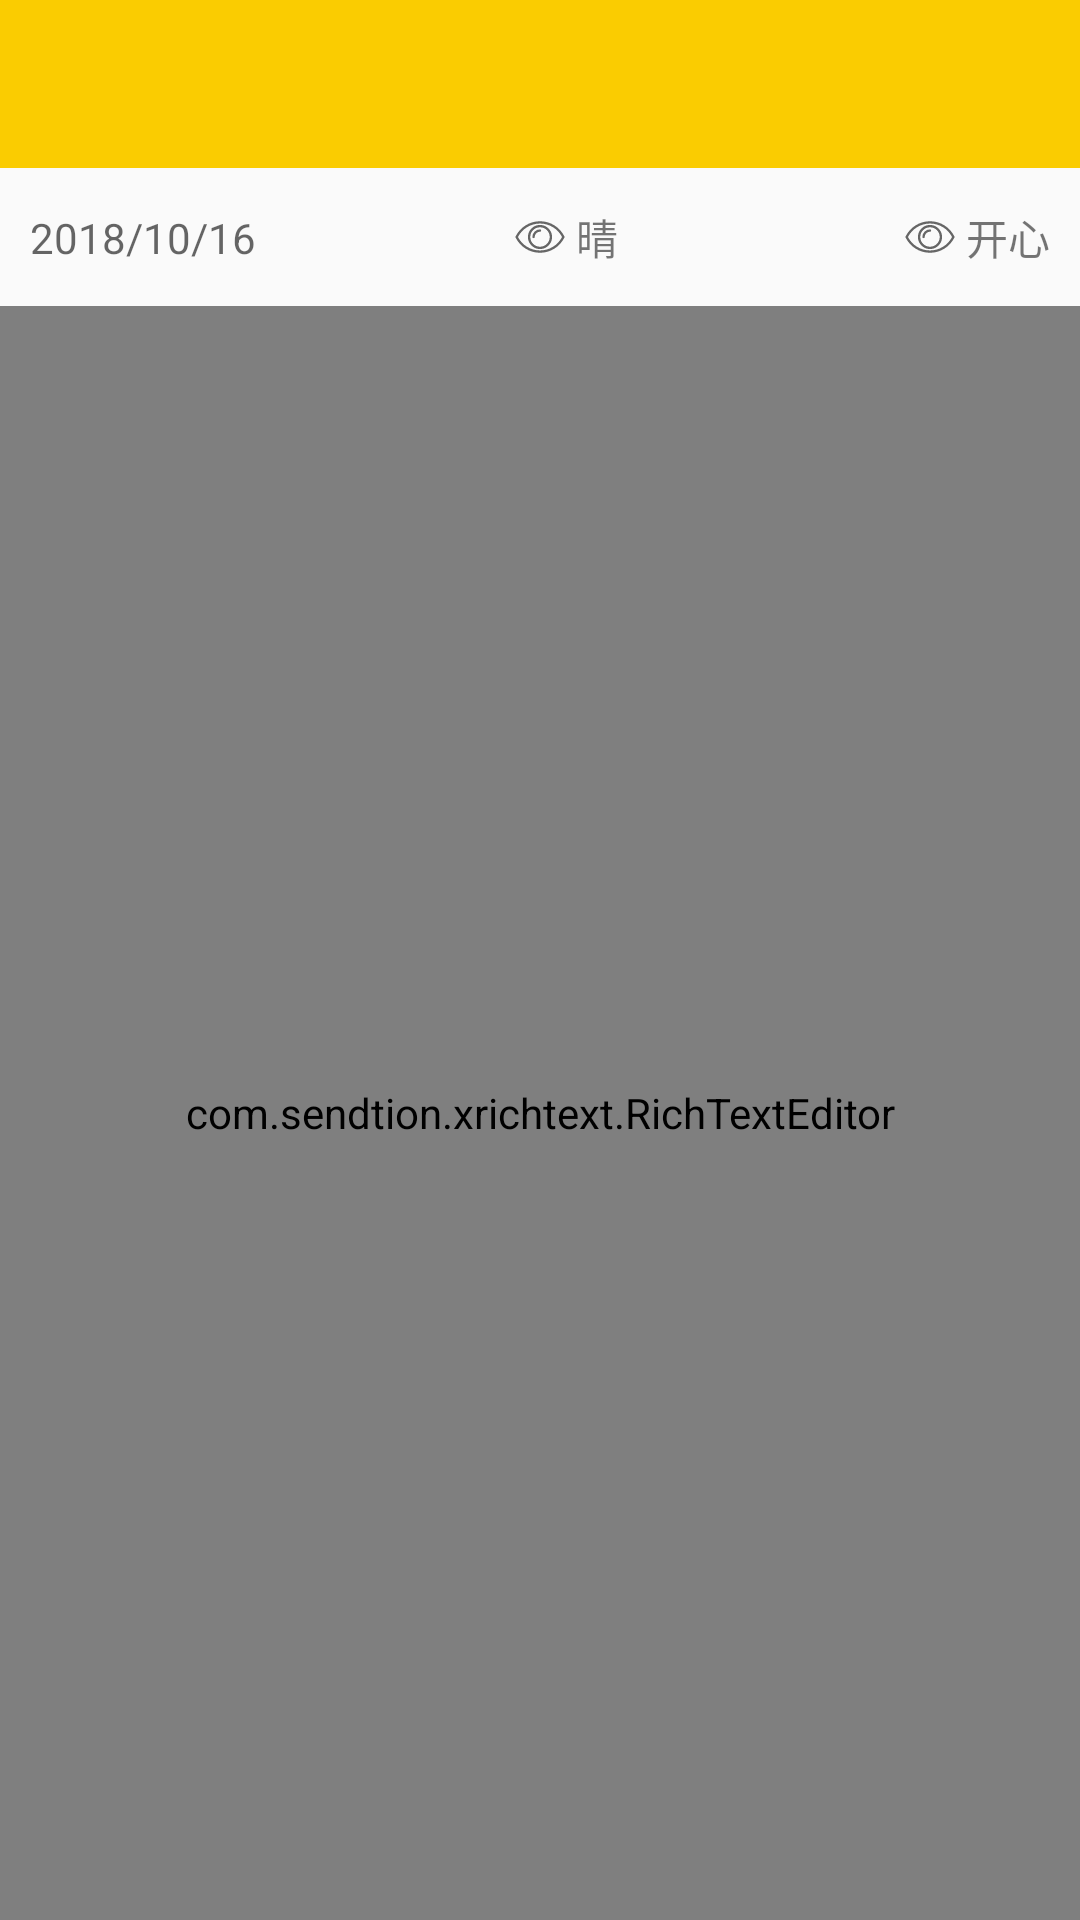

Produce the Android XML layout that renders to this screen, including the resource entries it uses.
<!-- AndroidManifest.xml: application theme AppTheme -->
<!-- res/layout/activity_editor_diary.xml -->
<?xml version="1.0" encoding="utf-8"?>
<android.support.constraint.ConstraintLayout xmlns:android="http://schemas.android.com/apk/res/android"
    xmlns:app="http://schemas.android.com/apk/res-auto"
    xmlns:tools="http://schemas.android.com/tools"
    android:layout_width="match_parent"
    android:layout_height="match_parent"
    tools:context=".activity.EditDiaryActivity">

    <android.support.v7.widget.Toolbar
        android:id="@+id/edit_diary_toolbar"
        android:layout_width="match_parent"
        android:layout_height="wrap_content"
        android:background="@color/yellow"
        android:fitsSystemWindows="true"
        app:layout_constraintBottom_toTopOf="@+id/edit_diary_info"
        app:layout_constraintEnd_toEndOf="parent"
        app:layout_constraintStart_toStartOf="parent"
        app:layout_constraintTop_toTopOf="parent">

        <TextView
            android:id="@+id/edit_diary_title"
            android:layout_width="wrap_content"
            android:layout_height="wrap_content"
            android:layout_gravity="center"
            android:text=""
            android:textSize="@dimen/sign_up_title" />

    </android.support.v7.widget.Toolbar>

    <android.support.constraint.ConstraintLayout
        android:id="@+id/edit_diary_info"
        android:layout_width="match_parent"
        android:layout_height="30dp"
        android:layout_marginEnd="10dp"
        android:layout_marginStart="10dp"
        android:layout_marginTop="8dp"
        app:layout_constraintBottom_toTopOf="@+id/edit_diary_body"
        app:layout_constraintEnd_toEndOf="parent"
        app:layout_constraintStart_toStartOf="parent"
        app:layout_constraintTop_toBottomOf="@id/edit_diary_toolbar">

        <TextView
            android:id="@+id/edit_diary_date"
            android:layout_width="wrap_content"
            android:layout_height="wrap_content"
            android:hint="2018/10/16"
            app:layout_constraintBottom_toBottomOf="parent"
            app:layout_constraintStart_toStartOf="parent"
            app:layout_constraintTop_toTopOf="parent" />

        <ImageView
            android:id="@+id/edit_diary_weather_icon"
            android:layout_width="wrap_content"
            android:layout_height="wrap_content"
            android:src="@drawable/ic_eye_grey"
            app:layout_constraintBottom_toBottomOf="parent"
            app:layout_constraintEnd_toEndOf="parent"
            app:layout_constraintStart_toStartOf="parent"
            app:layout_constraintTop_toTopOf="parent" />

        <TextView
            android:id="@+id/edit_diary_weather_text"
            android:layout_width="wrap_content"
            android:layout_height="wrap_content"
            android:text="晴"
            app:layout_constraintBottom_toBottomOf="parent"
            app:layout_constraintStart_toEndOf="@+id/edit_diary_weather_icon"
            app:layout_constraintTop_toTopOf="parent" />

        <ImageView
            android:id="@+id/edit_diary_mood_icon"
            android:layout_width="wrap_content"
            android:layout_height="wrap_content"
            android:src="@drawable/ic_eye_grey"
            app:layout_constraintBottom_toBottomOf="parent"
            app:layout_constraintEnd_toStartOf="@id/edit_diary_mood_text"
            app:layout_constraintTop_toTopOf="parent" />

        <TextView
            android:id="@+id/edit_diary_mood_text"
            android:layout_width="wrap_content"
            android:layout_height="wrap_content"
            android:text="开心"
            app:layout_constraintBottom_toBottomOf="parent"
            app:layout_constraintEnd_toEndOf="parent"
            app:layout_constraintTop_toTopOf="parent" />

    </android.support.constraint.ConstraintLayout>

    <com.sendtion.xrichtext.RichTextEditor
        android:id="@+id/edit_diary_body"
        android:layout_width="match_parent"
        android:layout_height="0dp"
        android:layout_marginTop="8dp"
        app:layout_constraintBottom_toBottomOf="parent"
        app:layout_constraintEnd_toEndOf="parent"
        app:layout_constraintStart_toStartOf="parent"
        app:layout_constraintTop_toBottomOf="@id/edit_diary_info" />

</android.support.constraint.ConstraintLayout>
<!-- resources referenced by this layout -->
<resources>
  <color name="yellow">#FACC01</color>
  <dimen name="sign_up_title">16sp</dimen>
  <!-- drawable ic_eye_grey (drawable) -->
  <vector android:height="24dp" android:viewportHeight="1024"
      android:viewportWidth="1024" android:width="24dp" xmlns:android="http://schemas.android.com/apk/res/android">
      <path android:fillColor="#666666" android:pathData="M859.6,504.55c-67.09,-133.93 -200.32,-217.09 -347.6,-217.09 -147.35,0 -280.51,83.16 -347.6,217.09a16.74,16.74 0,0 0,0 14.9c67.05,133.9 200.24,217.09 347.6,217.09 147.28,0 280.47,-83.16 347.6,-217.09a16.74,16.74 0,0 0,0 -14.9zM512,703.31c-131.88,0 -251.48,-73.09 -314.01,-191.31 62.53,-118.25 182.1,-191.31 314.01,-191.31s251.44,73.06 314.01,191.31c-62.57,118.22 -182.13,191.31 -314.01,191.31zM512,340.36A171.78,171.78 0,0 0,340.39 512a171.75,171.75 0,0 0,171.61 171.64,171.82 171.82,0 0,0 171.64,-171.64A171.82,171.82 0,0 0,512 340.36zM512,650.42c-76.31,0 -138.38,-62.11 -138.38,-138.42s62.08,-138.42 138.38,-138.42c76.27,0 138.38,62.11 138.38,138.42s-62.11,138.42 -138.38,138.42zM528.67,420.05c0,9.18 -7.45,16.67 -16.67,16.67a75.39,75.39 0,0 0,-75.35 75.32,16.63 16.63,0 0,1 -33.26,0 108.76,108.76 0,0 1,108.58 -108.61,16.6 16.6,0 0,1 16.7,16.63z"/>
  </vector>
  <style name="AppTheme" parent="Theme.AppCompat.Light.NoActionBar">
          
          <item name="colorPrimary">@color/colorPrimary</item>
          <item name="colorPrimaryDark">@color/colorPrimaryDark</item>
          <item name="colorAccent">@color/theme_color_yellow</item>
      </style>
  <color name="colorPrimary">#3F51B5</color>
  <color name="colorPrimaryDark">#303F9F</color>
</resources>
